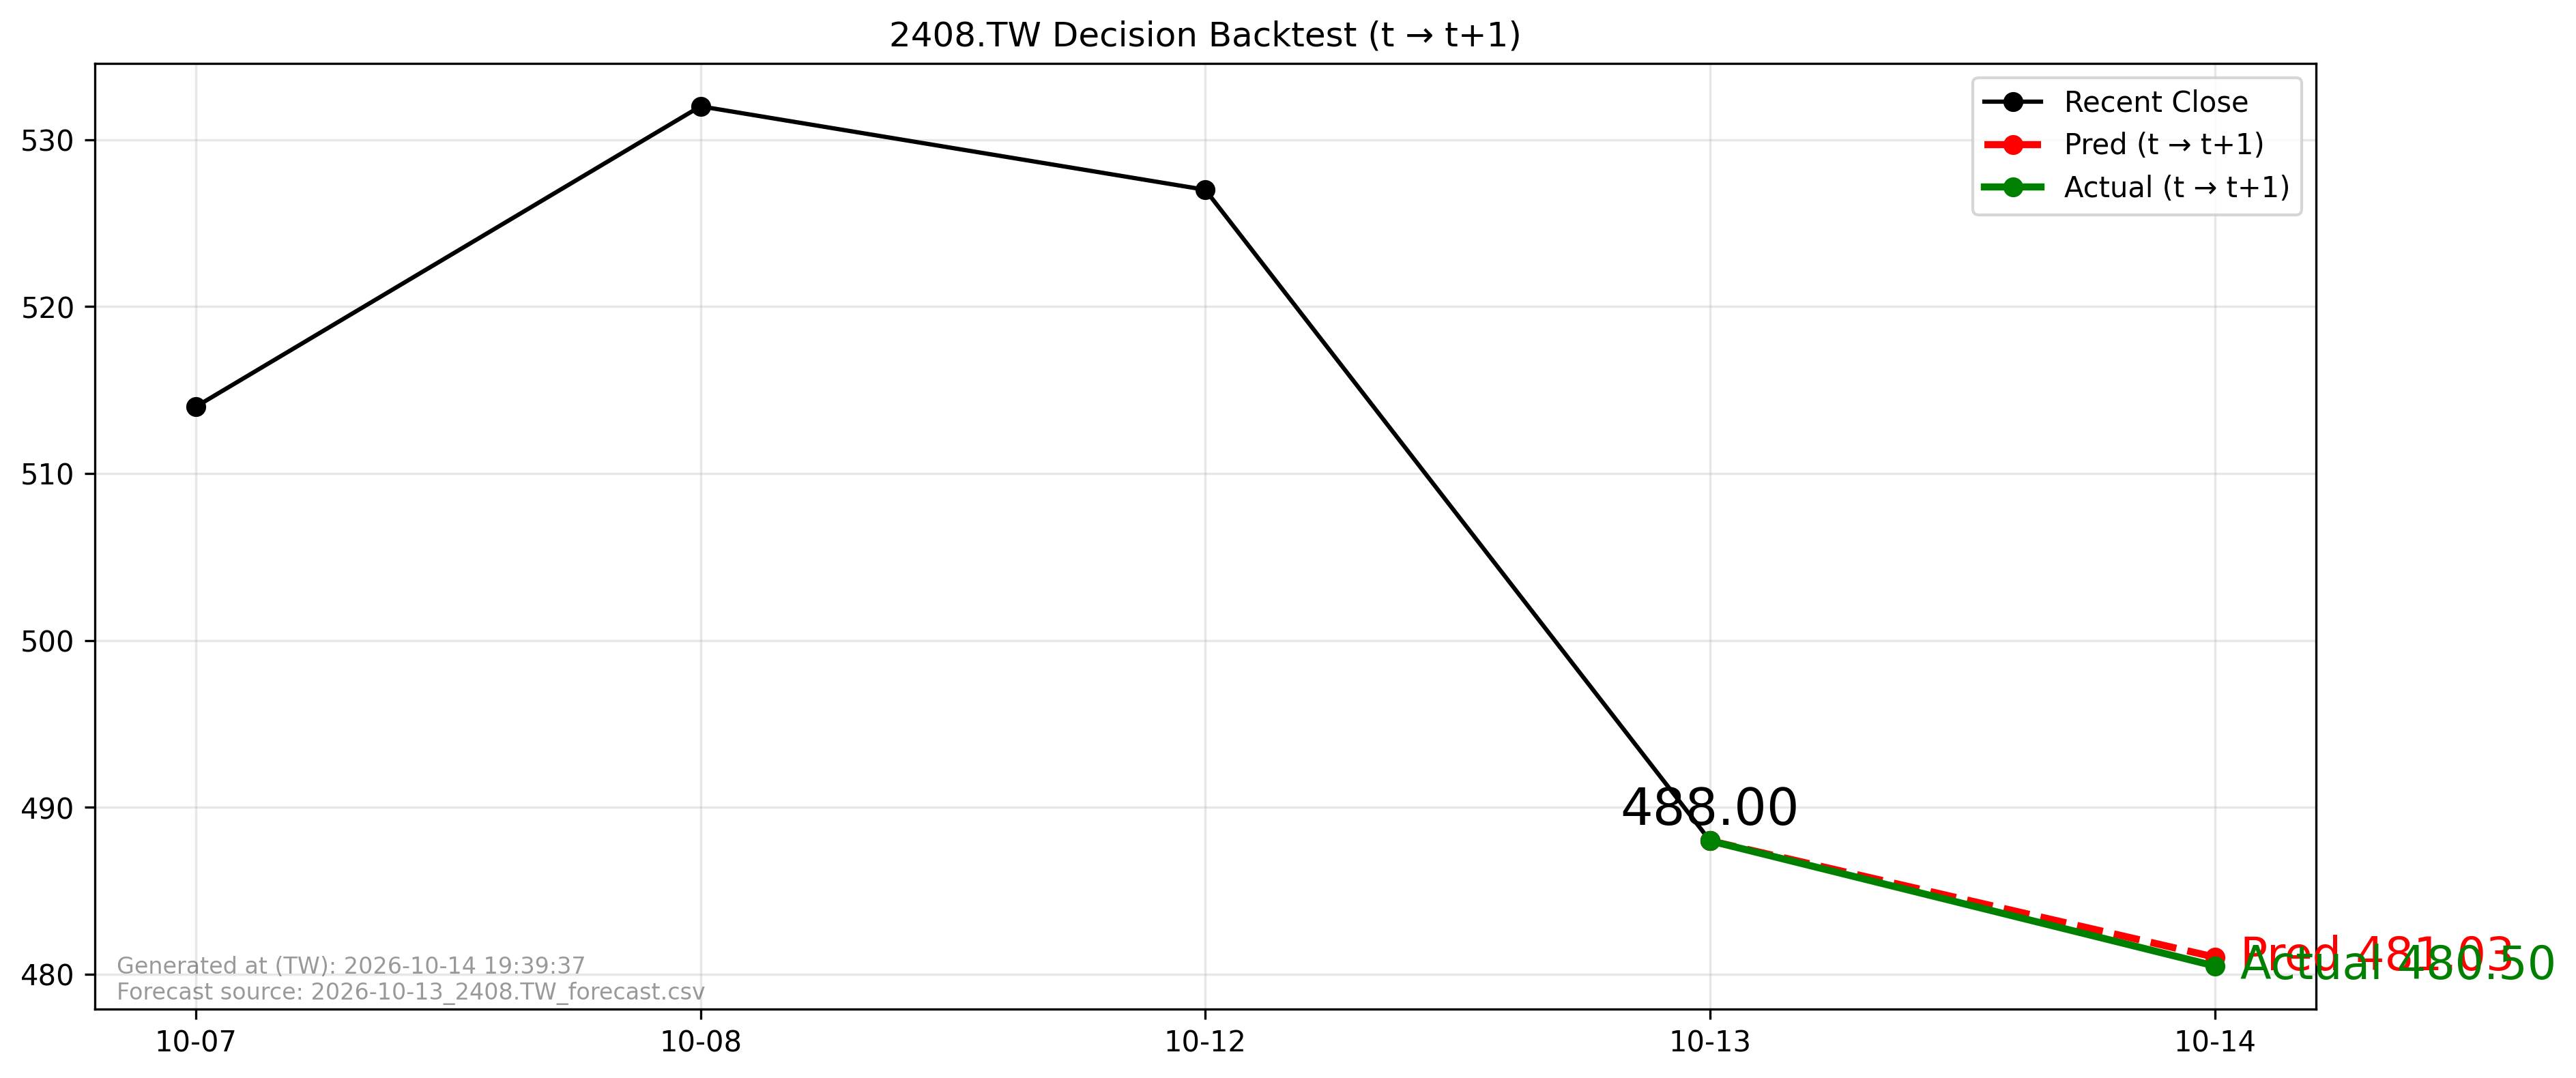

The table this chart was drawn from, first rows:
forecast_file, forecast_asof_date, t, t1, close_t, pred_t1, actual_t1, direction_pred, direction_actual, aligned
2026-10-13_2408.TW_forecast.csv, 2026-10-13, 2026-10-13, 2026-10-14, 488.0, 481, 480.5, -1, -1, True
